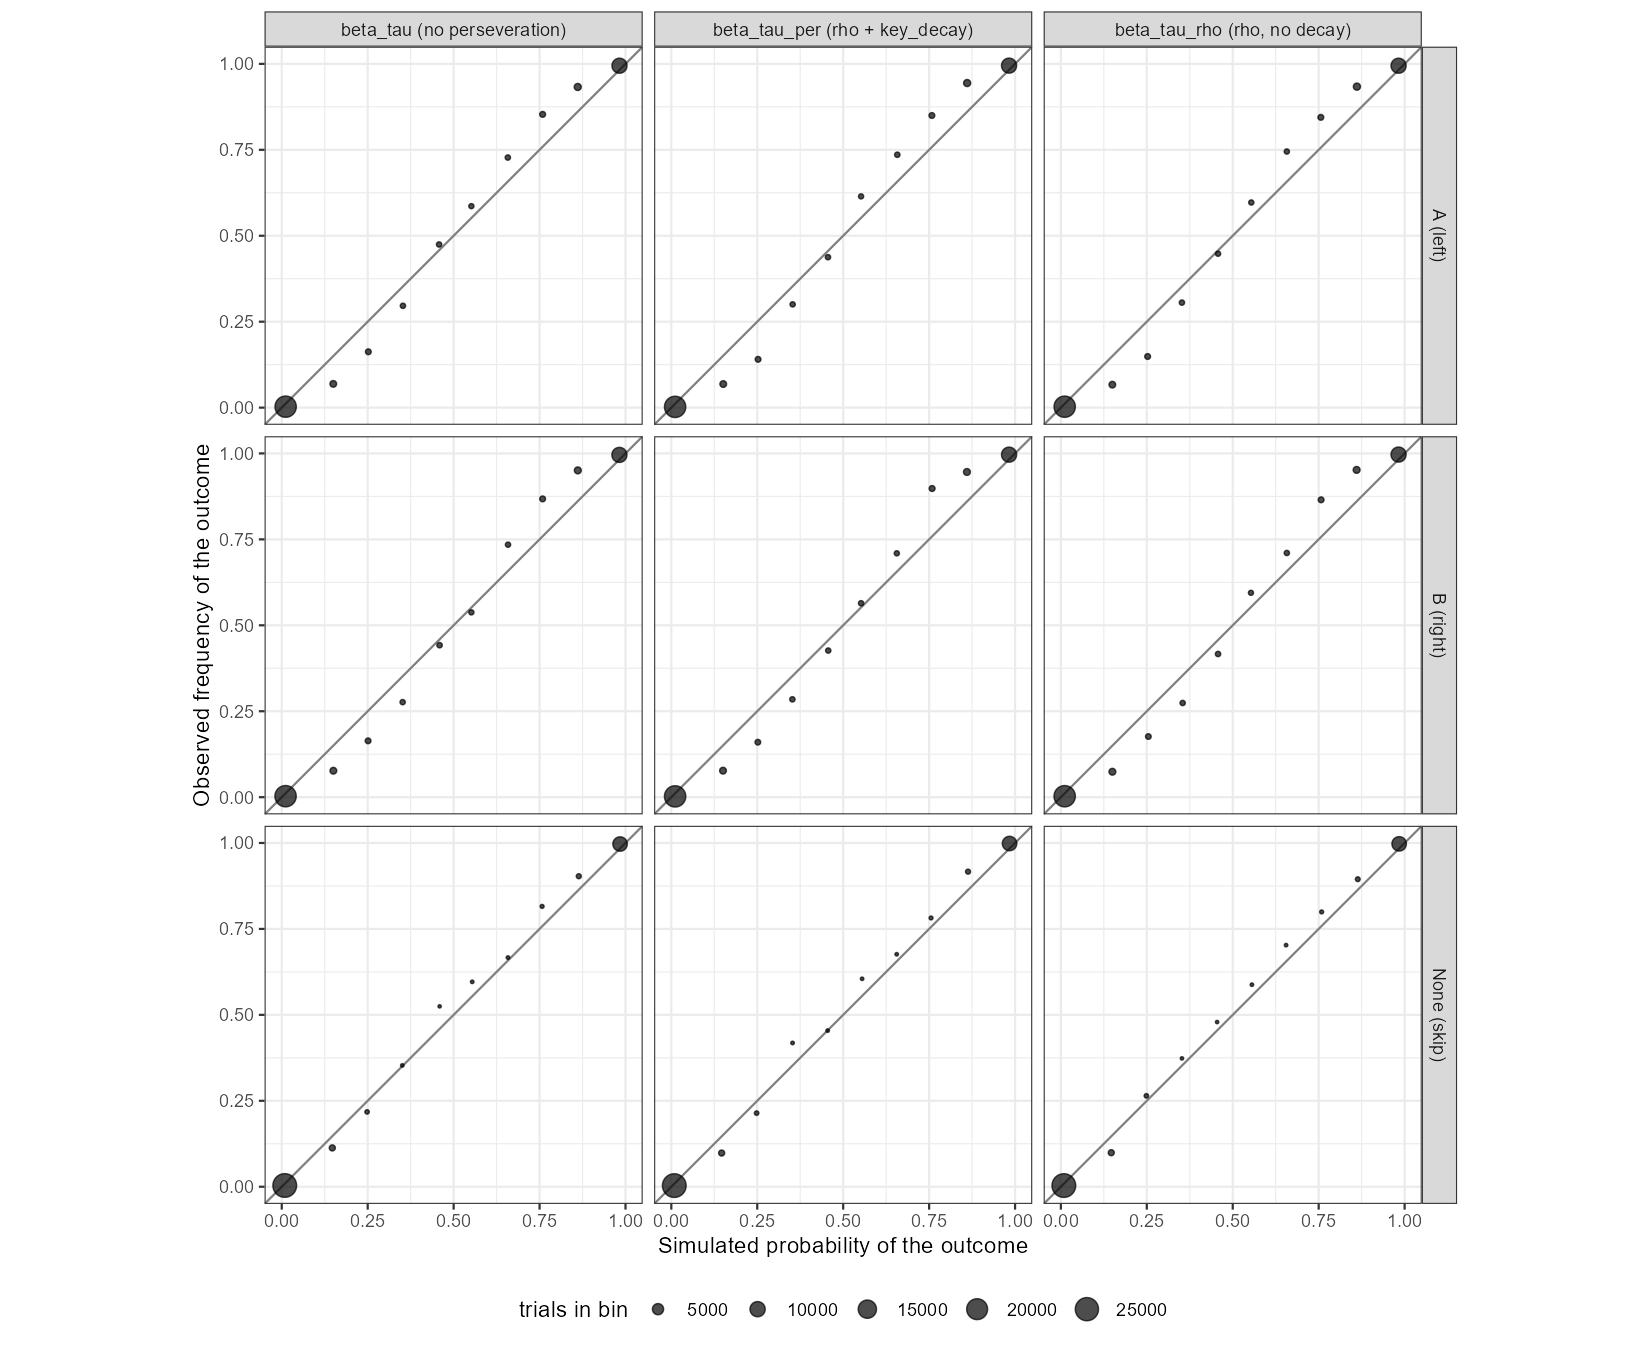

Values plotted in this chart, from the file beside it:
model, outcome, bin, n_trials, mean_predicted, observed_rate
beta_tau (no perseveration), A (left), [0,0.1], 20807, 0.01136, 0.002788
beta_tau (no perseveration), A (left), (0.1,0.2], 1447, 0.1499, 0.06911
beta_tau (no perseveration), A (left), (0.2,0.3], 991, 0.2518, 0.1625
beta_tau (no perseveration), A (left), (0.3,0.4], 790, 0.3525, 0.2962
beta_tau (no perseveration), A (left), (0.4,0.5], 788, 0.4577, 0.4746
beta_tau (no perseveration), A (left), (0.5,0.6], 720, 0.5516, 0.5861
beta_tau (no perseveration), A (left), (0.6,0.7], 789, 0.6577, 0.7275
beta_tau (no perseveration), A (left), (0.7,0.8], 1028, 0.7589, 0.8531
beta_tau (no perseveration), A (left), (0.8,0.9], 1667, 0.861, 0.9328
beta_tau (no perseveration), A (left), (0.9,1], 9823, 0.9825, 0.9946
beta_tau (no perseveration), B (right), [0,0.1], 20865, 0.01109, 0.002924
beta_tau (no perseveration), B (right), (0.1,0.2], 1494, 0.1501, 0.07697
beta_tau (no perseveration), B (right), (0.2,0.3], 970, 0.2511, 0.1639
beta_tau (no perseveration), B (right), (0.3,0.4], 774, 0.3517, 0.2765
beta_tau (no perseveration), B (right), (0.4,0.5], 830, 0.4591, 0.4422
beta_tau (no perseveration), B (right), (0.5,0.6], 731, 0.5516, 0.5376
beta_tau (no perseveration), B (right), (0.6,0.7], 761, 0.6582, 0.7346
beta_tau (no perseveration), B (right), (0.7,0.8], 1006, 0.7589, 0.8678
beta_tau (no perseveration), B (right), (0.8,0.9], 1601, 0.8612, 0.9507
beta_tau (no perseveration), B (right), (0.9,1], 9818, 0.9822, 0.9957
beta_tau (no perseveration), None (skip), [0,0.1], 26237, 0.008693, 0.003659
beta_tau (no perseveration), None (skip), (0.1,0.2], 1142, 0.147, 0.113
beta_tau (no perseveration), None (skip), (0.2,0.3], 519, 0.2482, 0.2177
beta_tau (no perseveration), None (skip), (0.3,0.4], 238, 0.3506, 0.3529
beta_tau (no perseveration), None (skip), (0.4,0.5], 202, 0.4593, 0.5248
beta_tau (no perseveration), None (skip), (0.5,0.6], 255, 0.554, 0.5961
beta_tau (no perseveration), None (skip), (0.6,0.7], 270, 0.658, 0.6667
beta_tau (no perseveration), None (skip), (0.7,0.8], 374, 0.7574, 0.8155
beta_tau (no perseveration), None (skip), (0.8,0.9], 672, 0.8641, 0.9033
beta_tau (no perseveration), None (skip), (0.9,1], 8941, 0.9842, 0.997
beta_tau_per (rho + key_decay), A (left), [0,0.1], 20800, 0.0111, 0.002212
beta_tau_per (rho + key_decay), A (left), (0.1,0.2], 1457, 0.1511, 0.06863
beta_tau_per (rho + key_decay), A (left), (0.2,0.3], 982, 0.2523, 0.1405
beta_tau_per (rho + key_decay), A (left), (0.3,0.4], 769, 0.353, 0.3004
beta_tau_per (rho + key_decay), A (left), (0.4,0.5], 786, 0.4558, 0.4377
beta_tau_per (rho + key_decay), A (left), (0.5,0.6], 729, 0.552, 0.6145
beta_tau_per (rho + key_decay), A (left), (0.6,0.7], 817, 0.6574, 0.7356
beta_tau_per (rho + key_decay), A (left), (0.7,0.8], 992, 0.758, 0.8498
beta_tau_per (rho + key_decay), A (left), (0.8,0.9], 1685, 0.8606, 0.9442
beta_tau_per (rho + key_decay), A (left), (0.9,1], 9833, 0.9825, 0.9949
beta_tau_per (rho + key_decay), B (right), [0,0.1], 20893, 0.01107, 0.002393
beta_tau_per (rho + key_decay), B (right), (0.1,0.2], 1504, 0.1504, 0.07713
beta_tau_per (rho + key_decay), B (right), (0.2,0.3], 944, 0.2517, 0.16
beta_tau_per (rho + key_decay), B (right), (0.3,0.4], 794, 0.3522, 0.2846
beta_tau_per (rho + key_decay), B (right), (0.4,0.5], 776, 0.4565, 0.4265
beta_tau_per (rho + key_decay), B (right), (0.5,0.6], 771, 0.552, 0.5642
beta_tau_per (rho + key_decay), B (right), (0.6,0.7], 733, 0.656, 0.7094
beta_tau_per (rho + key_decay), B (right), (0.7,0.8], 1039, 0.7587, 0.898
beta_tau_per (rho + key_decay), B (right), (0.8,0.9], 1557, 0.8599, 0.9461
beta_tau_per (rho + key_decay), B (right), (0.9,1], 9839, 0.9825, 0.9964
beta_tau_per (rho + key_decay), None (skip), [0,0.1], 26205, 0.008654, 0.00332
beta_tau_per (rho + key_decay), None (skip), (0.1,0.2], 1122, 0.1464, 0.09804
beta_tau_per (rho + key_decay), None (skip), (0.2,0.3], 537, 0.2481, 0.2142
beta_tau_per (rho + key_decay), None (skip), (0.3,0.4], 263, 0.3527, 0.4183
beta_tau_per (rho + key_decay), None (skip), (0.4,0.5], 251, 0.4548, 0.4542
beta_tau_per (rho + key_decay), None (skip), (0.5,0.6], 243, 0.555, 0.6049
beta_tau_per (rho + key_decay), None (skip), (0.6,0.7], 244, 0.6557, 0.6762
beta_tau_per (rho + key_decay), None (skip), (0.7,0.8], 353, 0.7556, 0.7819
beta_tau_per (rho + key_decay), None (skip), (0.8,0.9], 671, 0.8632, 0.9165
beta_tau_per (rho + key_decay), None (skip), (0.9,1], 8961, 0.9839, 0.9984
... 30 more rows
